Run: headless pygame with SDL's dummy video driver; simulated clock (each Clock.tick advances the game by its frame time, no real sleeping); random seed 0; keys injected as events and as key.get_pressed() state; no mouse input.
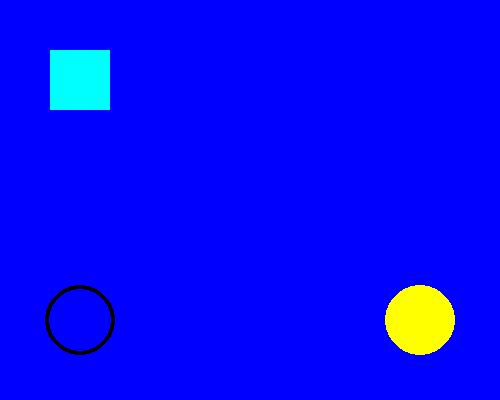
Frame 1 of 4 · flips 1–60 · no input
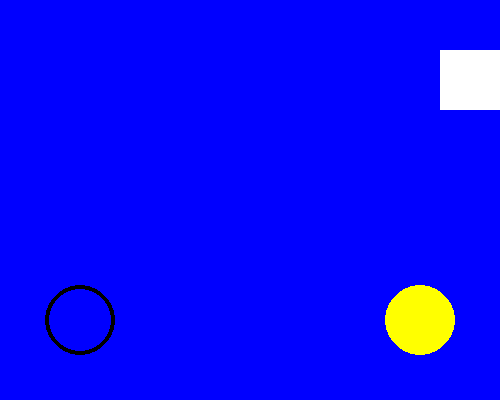
Frame 2 of 4 · flips 61–180 · tapped SPACE, RETURN · held RIGHT (→), D
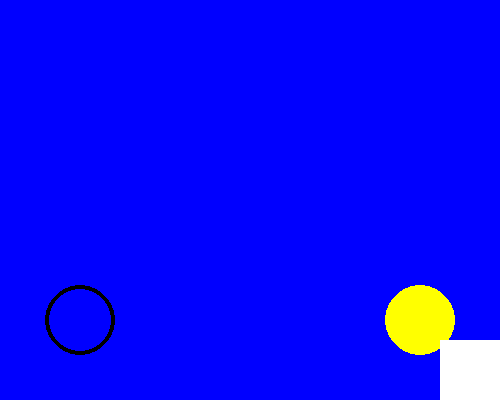
Frame 3 of 4 · flips 181–300 · held DOWN (↓), S
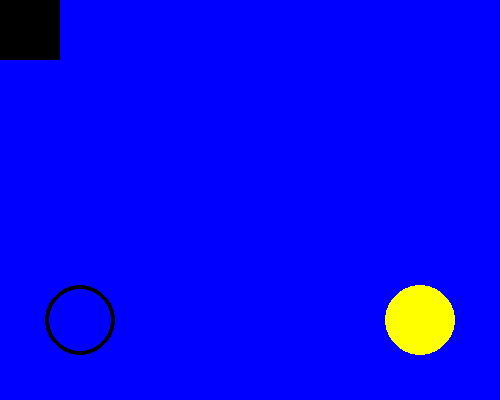
Frame 4 of 4 · flips 301–420 · held LEFT (←), A, UP (↑), W

The pygame program that drew these frames:

import pygame
def main():
    pygame.init()
    screen_width,screen_height=500,400
    screen=pygame.display.set_mode((screen_width,screen_height))
    pygame.display.set_caption("Mini Sprite Adventures")
    x,y=50,50
    width,height=60,60
    speed=4
    RED=(255,0,0)
    BLUE=(0,0,255)
    BLACK=(0,0,0)
    WHITE=(255,255,255)
    YELLOW=(255,255,0)
    CYAN=(0,255,255)
    color=CYAN
    clock=pygame.time.Clock()
    running=True
    while running:
        for event in pygame.event.get():
            if event.type==pygame.QUIT:
                running=False
        if pygame.key.get_pressed()[pygame.K_w]:
            y-=speed
        if pygame.key.get_pressed()[pygame.K_s]:
            y+=speed
        if pygame.key.get_pressed()[pygame.K_a]:
            x-=speed
        if pygame.key.get_pressed()[pygame.K_d]:
            x+=speed
        x=min(max(0,x),screen_width-width)
        y=min(max(0,y),screen_height-height)
        if x==0:
            color=BLACK
        elif x==screen_width-width:
            color=WHITE
        elif y==0:
            color=YELLOW
        elif y== screen_height-height:
            color=RED
        else:
            color=CYAN
        screen.fill(BLUE)
        pygame.draw.circle(screen, YELLOW,(420,320),35)
        pygame.draw.circle(screen, BLACK,(80,320),35,4)
        sprite_rect=pygame.Rect(x,y, width,height)
        pygame.draw.rect(screen,color,sprite_rect)
        pygame.display.flip()
        clock.tick(30)
    pygame.quit()
if __name__ == "__main__":
    main()
